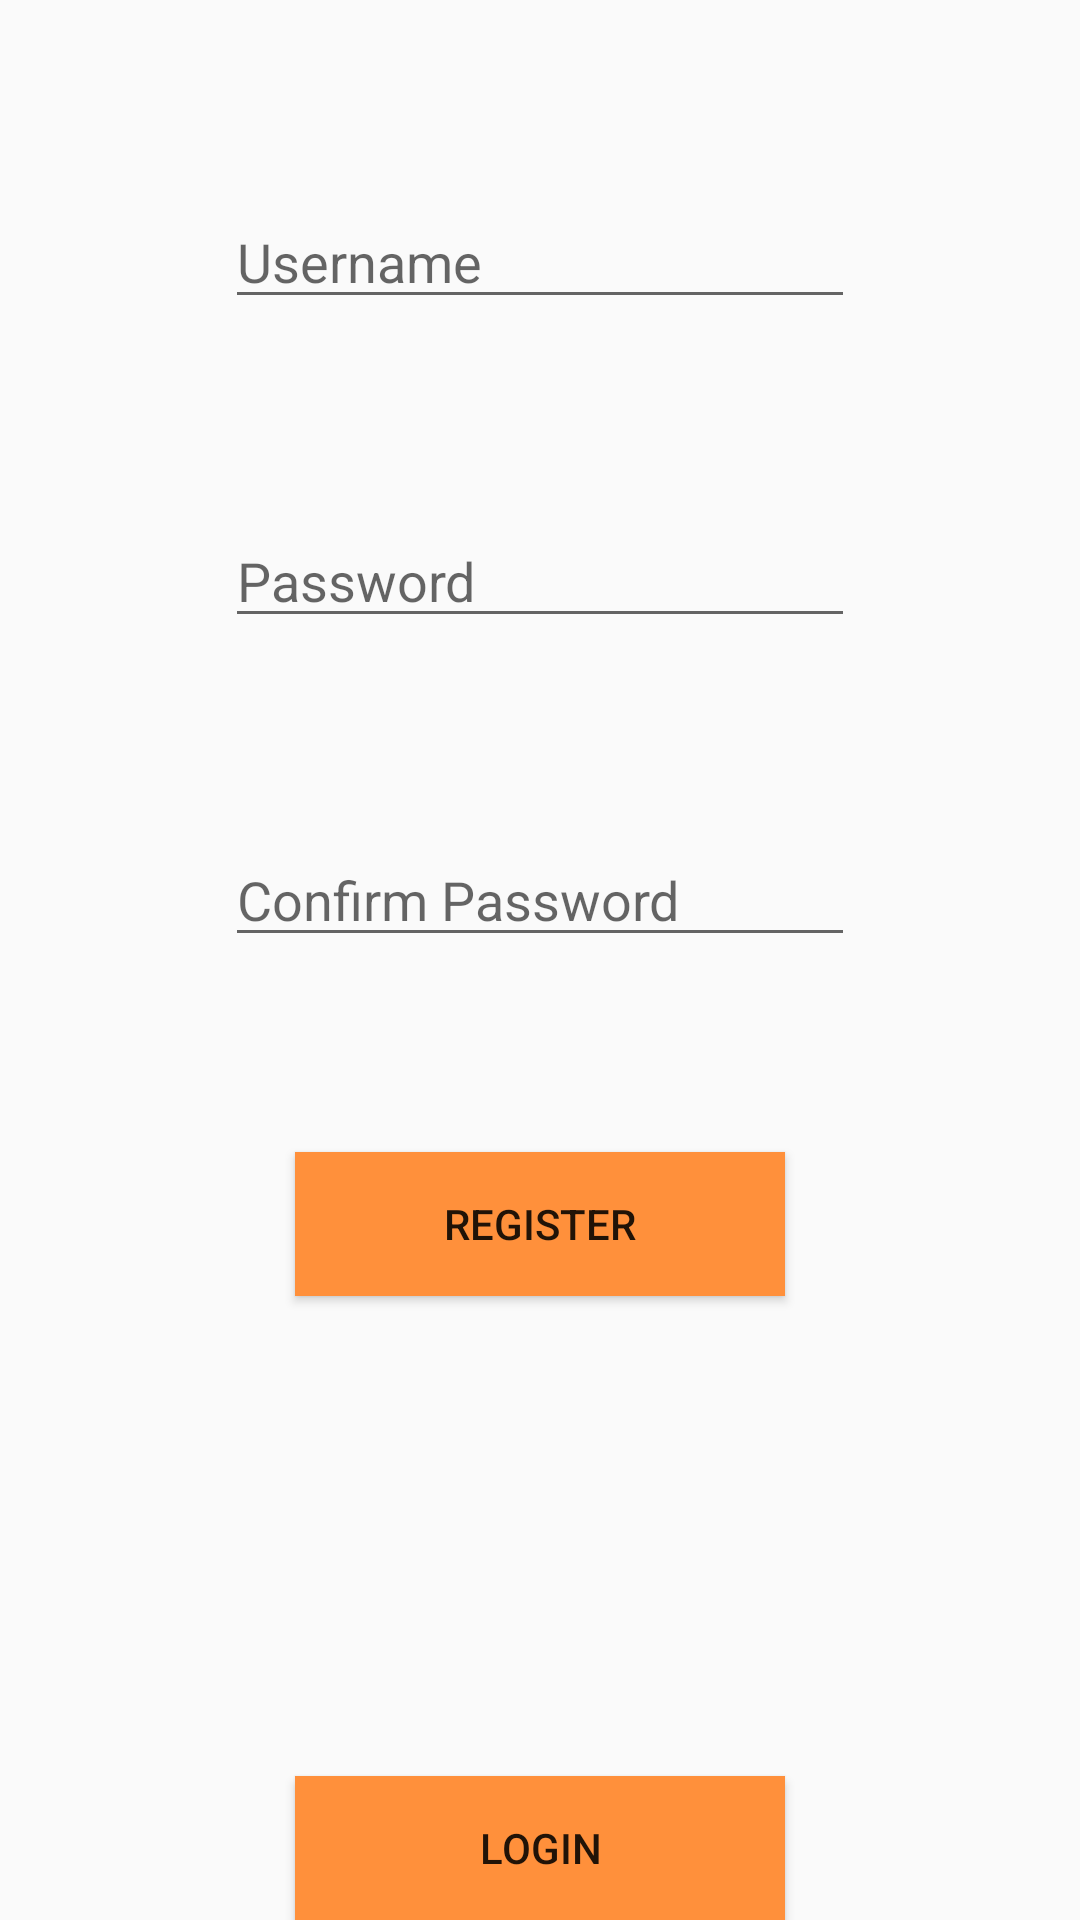

The Android layout XML behind this screen, and the referenced resources:
<!-- AndroidManifest.xml: activity theme AppTheme -->
<!-- res/layout/activity_main.xml -->
<?xml version="1.0" encoding="utf-8"?>
<RelativeLayout xmlns:android="http://schemas.android.com/apk/res/android"
    xmlns:app="http://schemas.android.com/apk/res-auto"
    xmlns:tools="http://schemas.android.com/tools"
    android:layout_width="match_parent"
    android:layout_height="match_parent"
    android:background="@drawable/adnroidspace1"
    tools:context="com.example.tm470_computing_project.MainActivity">


    <EditText
        android:id="@+id/et_username"
        android:layout_width="wrap_content"
        android:layout_height="wrap_content"
        android:layout_alignParentTop="true"
        android:layout_centerHorizontal="true"
        android:layout_marginTop="65dp"
        android:ems="10"
        android:hint="Username"
        android:inputType="text" />


    <EditText
        android:id="@+id/et_password"
        android:layout_width="wrap_content"
        android:layout_height="wrap_content"
        android:layout_below="@+id/et_username"
        android:layout_centerHorizontal="true"
        android:layout_marginTop="65dp"
        android:ems="10"
        android:hint="Password"
        android:inputType="textPassword" />

    <EditText
        android:id="@+id/et_cpassword"
        android:layout_width="wrap_content"
        android:layout_height="wrap_content"
        android:layout_below="@+id/et_password"
        android:layout_centerHorizontal="true"
        android:layout_marginTop="65dp"
        android:ems="10"
        android:hint="Confirm Password"
        android:inputType="textPassword" />

    <Button
        android:id="@+id/btn_register"
        android:layout_width="wrap_content"
        android:layout_height="wrap_content"
        android:layout_below="@+id/et_cpassword"
        android:layout_centerHorizontal="true"
        android:layout_marginTop="65dp"
        android:background="#FF903B"
        android:ems="10"
        android:text="Register" />

    <Button
        android:id="@+id/btn_login"
        android:layout_width="wrap_content"
        android:layout_height="wrap_content"
        android:layout_alignParentBottom="true"
        android:layout_centerHorizontal="true"
        android:background="#FF903B"
        android:ems="10"
        android:text="Login" />


</RelativeLayout>
<!-- resources referenced by this layout -->
<resources>
  <style name="AppTheme" parent="Theme.AppCompat.Light.DarkActionBar">
          
          <item name="colorPrimary">@color/colorPrimary</item>
          <item name="colorPrimaryDark">@color/colorPrimaryDark</item>
  
      </style>
  <color name="colorPrimary">#3F51B5</color>
  <color name="colorPrimaryDark">#28759A</color>
</resources>
